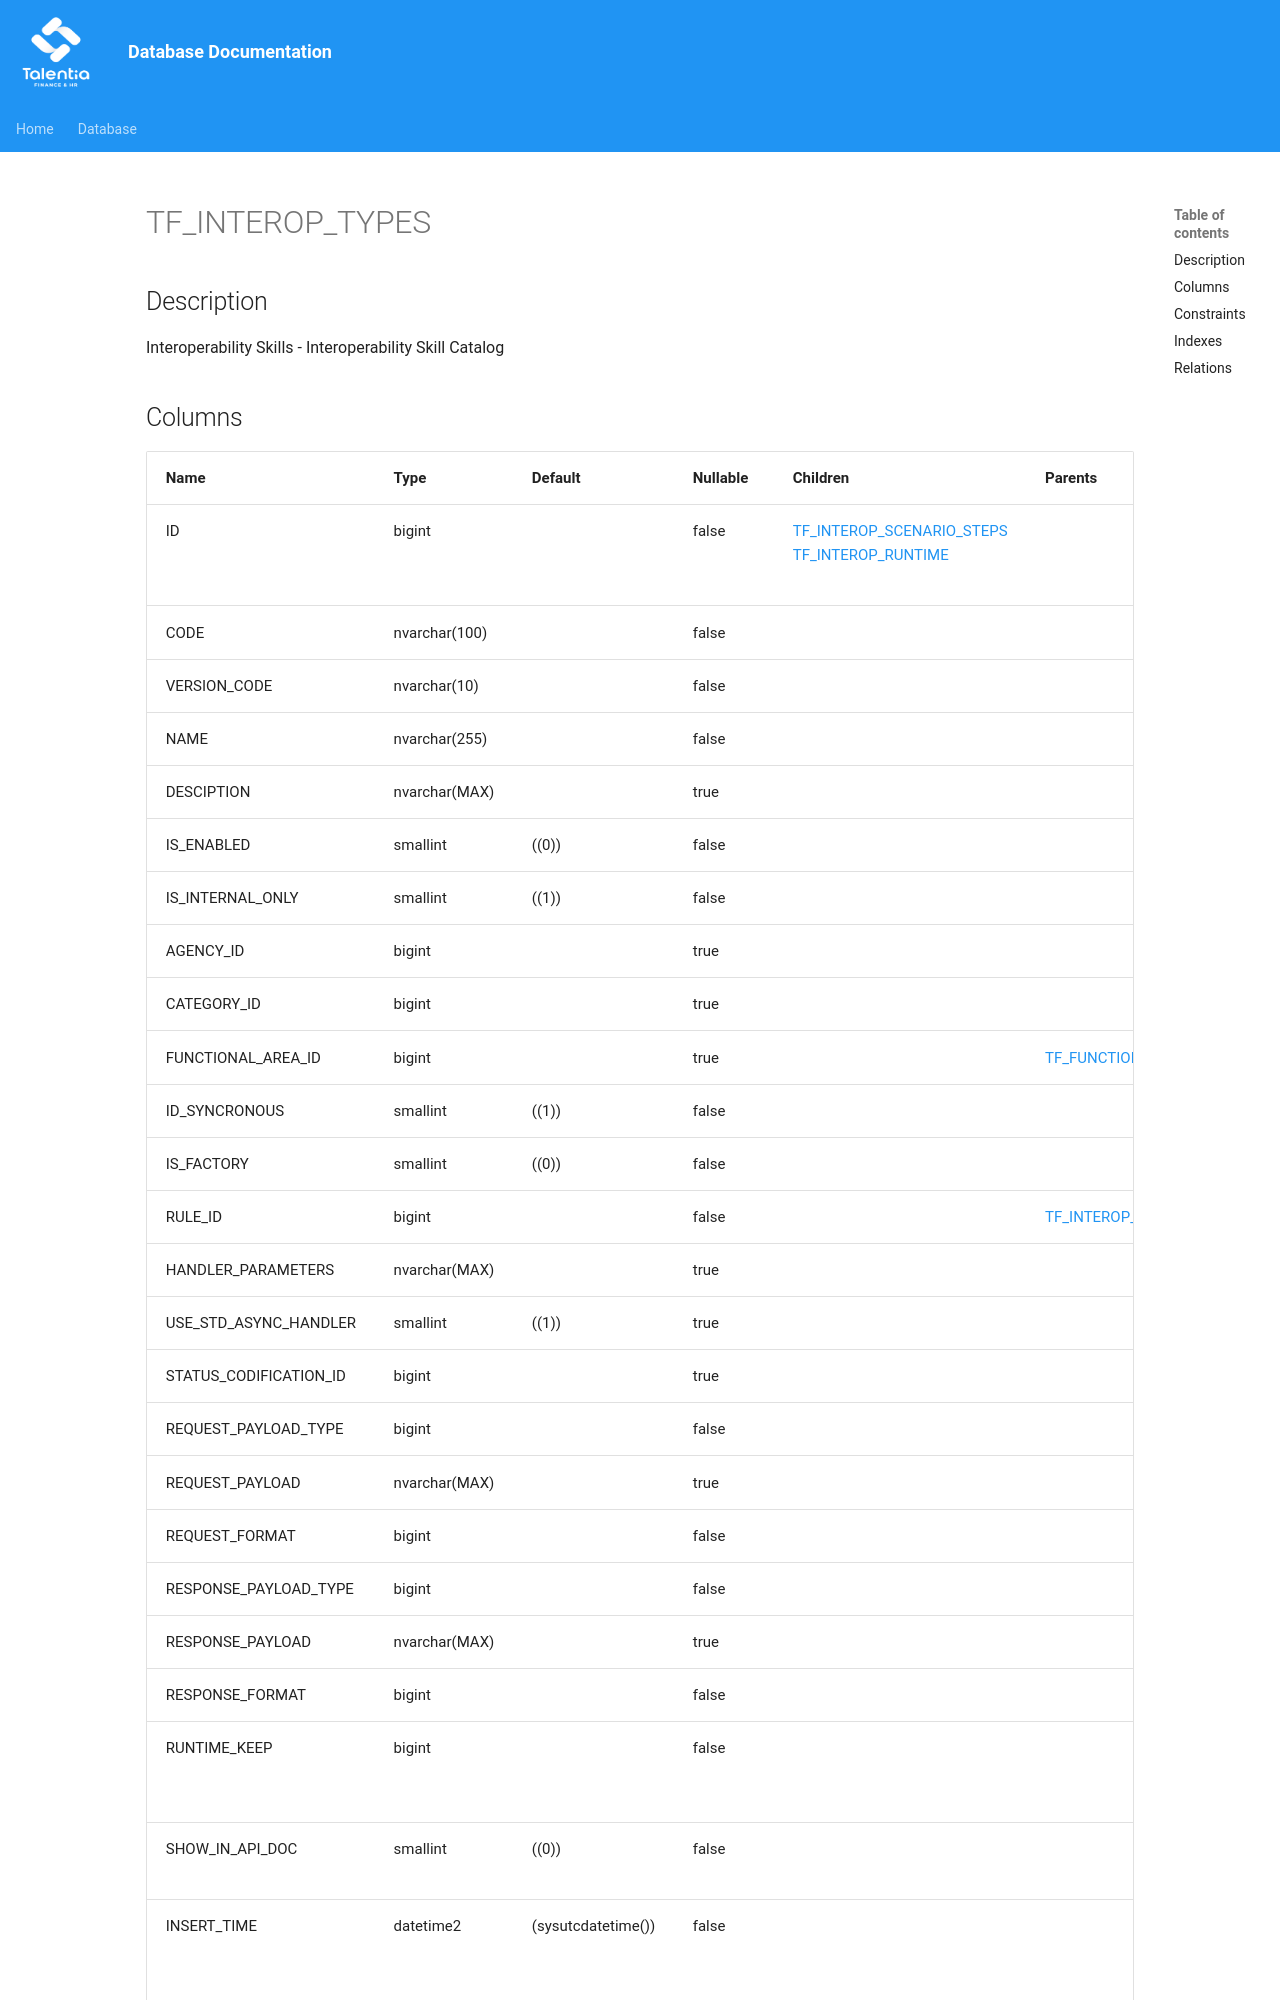

repository: giovanniporcelli/documentazione-db · page: schema/TF_INTEROP_TYPES/index.html · generator: mkdocs

# TF_INTEROP_TYPES

## Description

Interoperability Skills - Interoperability Skill Catalog  


## Columns

| Name | Type | Default | Nullable | Children | Parents | Comment |
| ---- | ---- | ------- | -------- | -------- | ------- | ------- |
| ID | bigint |  | false | [TF_INTEROP_SCENARIO_STEPS](TF_INTEROP_SCENARIO_STEPS.md) [TF_INTEROP_RUNTIME](TF_INTEROP_RUNTIME.md) |  | Indicates the unique identifier |
| CODE | nvarchar(100) |  | false |  |  |  |
| VERSION_CODE | nvarchar(10) |  | false |  |  |  |
| NAME | nvarchar(255) |  | false |  |  |  |
| DESCIPTION | nvarchar(MAX) |  | true |  |  | Description |
| IS_ENABLED | smallint | ((0)) | false |  |  |  |
| IS_INTERNAL_ONLY | smallint | ((1)) | false |  |  |  |
| AGENCY_ID | bigint |  | true |  |  |  |
| CATEGORY_ID | bigint |  | true |  |  |  |
| FUNCTIONAL_AREA_ID | bigint |  | true |  | [TF_FUNCTIONAL_AREA](TF_FUNCTIONAL_AREA.md) |  |
| ID_SYNCRONOUS | smallint | ((1)) | false |  |  |  |
| IS_FACTORY | smallint | ((0)) | false |  |  |  |
| RULE_ID | bigint |  | false |  | [TF_INTEROP_RULES](TF_INTEROP_RULES.md) |  |
| HANDLER_PARAMETERS | nvarchar(MAX) |  | true |  |  |  |
| USE_STD_ASYNC_HANDLER | smallint | ((1)) | true |  |  |  |
| STATUS_CODIFICATION_ID | bigint |  | true |  |  |  |
| REQUEST_PAYLOAD_TYPE | bigint |  | false |  |  |  |
| REQUEST
